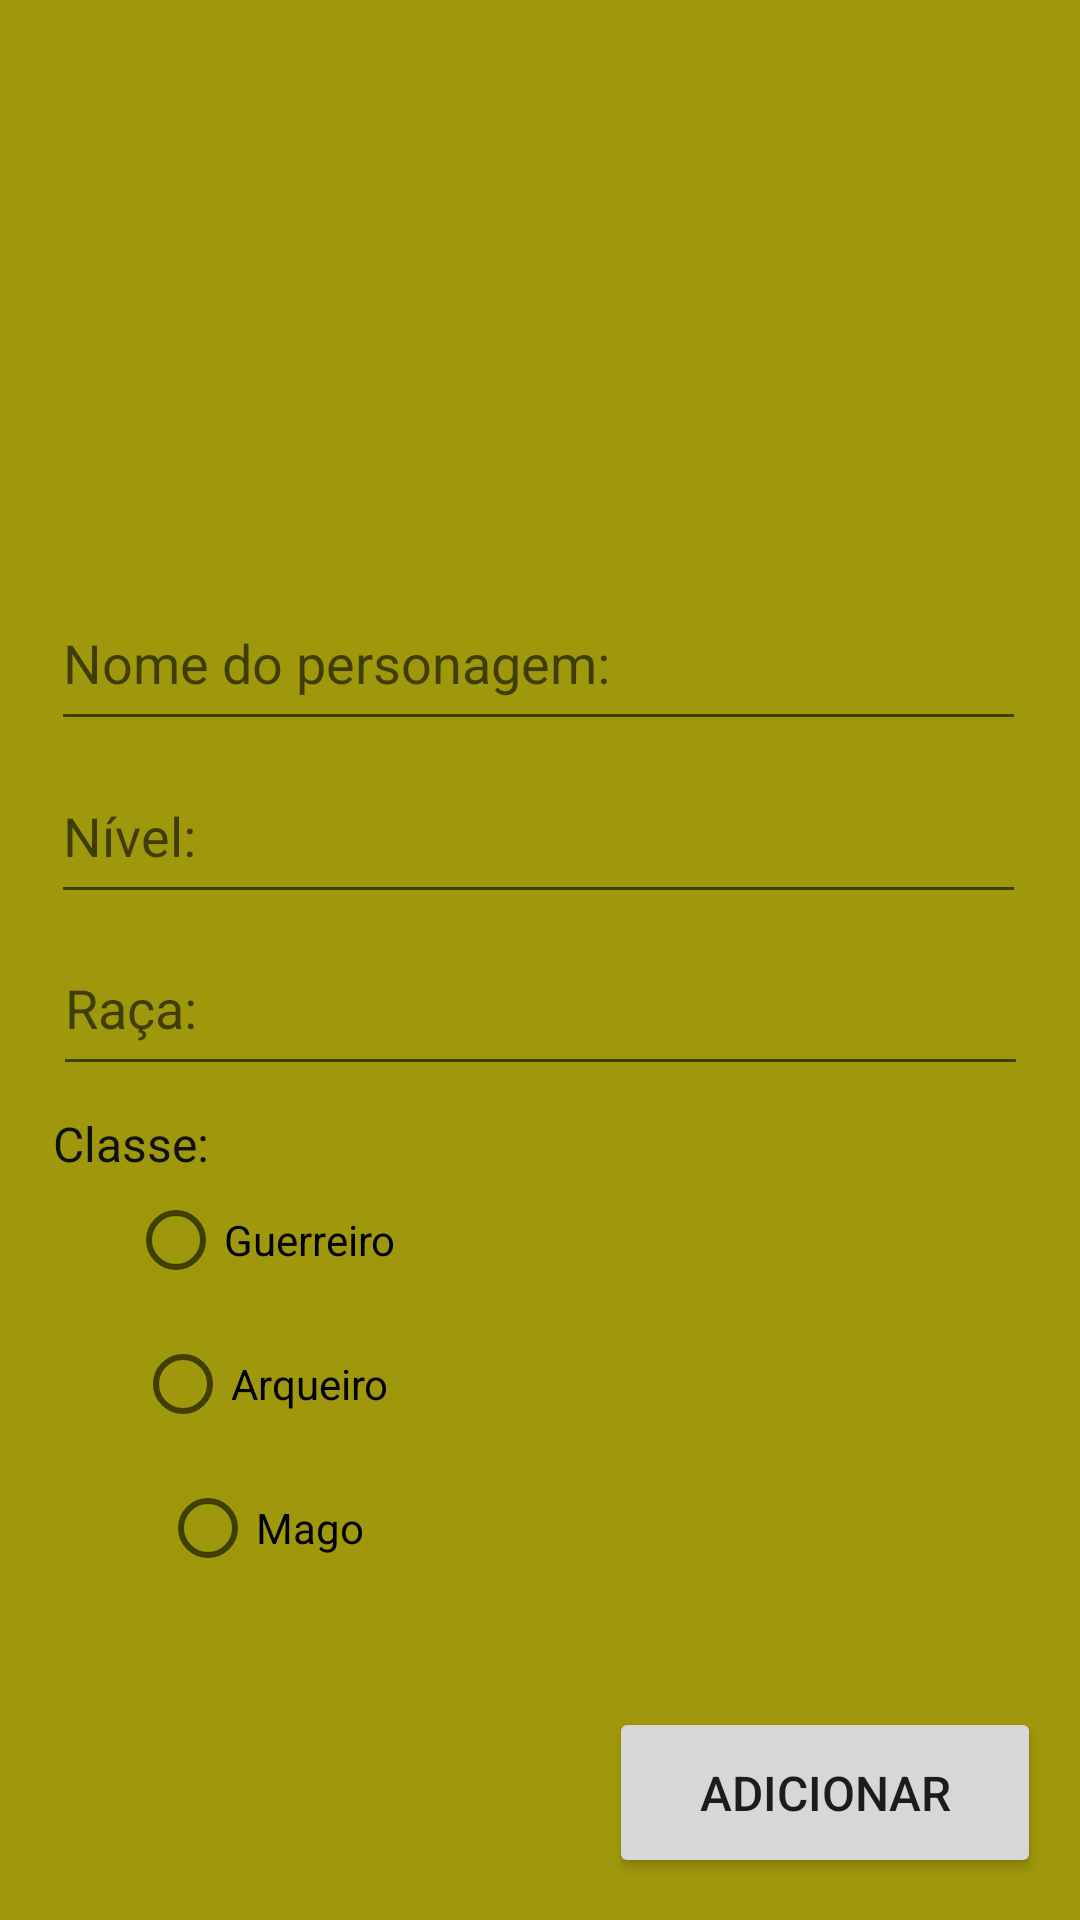

Write the Android layout XML for this screen, with the resource values it uses.
<!-- AndroidManifest.xml: application theme Theme.CriacaoPersonagem -->
<!-- res/layout/activity_formulario.xml -->
<?xml version="1.0" encoding="utf-8"?>
<androidx.constraintlayout.widget.ConstraintLayout xmlns:android="http://schemas.android.com/apk/res/android"
    xmlns:app="http://schemas.android.com/apk/res-auto"
    xmlns:tools="http://schemas.android.com/tools"
    android:layout_width="match_parent"
    android:layout_height="match_parent"
    android:background="#9F980C"
    tools:context=".FormularioActivity">


    <EditText
        android:id="@+id/etNome"
        android:layout_width="325dp"
        android:layout_height="55dp"
        android:ems="10"
        android:hint="@string/txtNomePersonagem"
        android:inputType="textCapWords"
        app:layout_constraintBottom_toBottomOf="parent"
        app:layout_constraintEnd_toEndOf="parent"
        app:layout_constraintHorizontal_bias="0.488"
        app:layout_constraintStart_toStartOf="parent"
        app:layout_constraintTop_toTopOf="parent"
        app:layout_constraintVertical_bias="0.328" />


    <EditText
        android:id="@+id/etNivel"
        android:layout_width="325dp"
        android:layout_height="55dp"
        android:ems="10"
        android:hint="@string/txtNivel"
        android:inputType="number"
        app:layout_constraintBottom_toBottomOf="parent"
        app:layout_constraintEnd_toEndOf="parent"
        app:layout_constraintHorizontal_bias="0.488"
        app:layout_constraintStart_toStartOf="parent"
        app:layout_constraintTop_toTopOf="parent"
        app:layout_constraintVertical_bias="0.427" />

    <EditText
        android:id="@+id/etRaca"
        android:layout_width="325dp"
        android:layout_height="55dp"
        android:ems="10"
        android:hint="@string/txtRaca"
        android:inputType="textCapWords"
        app:layout_constraintBottom_toBottomOf="parent"
        app:layout_constraintEnd_toEndOf="parent"
        app:layout_constraintStart_toStartOf="parent"
        app:layout_constraintTop_toTopOf="parent"
        app:layout_constraintVertical_bias="0.525" />

    <TextView
        android:id="@+id/textView"
        android:layout_width="325dp"
        android:layout_height="wrap_content"
        android:text="@string/txtClasse"
        android:textColor="#101010"
        android:textSize="16sp"
        app:layout_constraintBottom_toBottomOf="parent"
        app:layout_constraintEnd_toEndOf="parent"
        app:layout_constraintStart_toStartOf="parent"
        app:layout_constraintTop_toTopOf="parent"
        app:layout_constraintVertical_bias="0.599" />

    <RadioGroup
        android:id="@+id/rgClasse"
        android:layout_width="149dp"
        android:layout_height="146dp"
        android:gravity="center"
        android:orientation="vertical"
        app:layout_constraintBottom_toBottomOf="parent"
        app:layout_constraintEnd_toEndOf="parent"
        app:layout_constraintHorizontal_bias="0.061"
        app:layout_constraintStart_toStartOf="parent"
        app:layout_constraintTop_toTopOf="parent"
        app:layout_constraintVertical_bias="0.786">

        <RadioButton
            android:id="@+id/rbGuerreiro"
            android:layout_width="wrap_content"
            android:layout_height="wrap_content"
            android:layout_marginHorizontal="15px"
            android:text="@string/txtGuerreiro" />

        <RadioButton
            android:id="@+id/rbArqueiro"
            android:layout_width="wrap_content"
            android:layout_height="wrap_content"
            android:layout_marginHorizontal="15px"
            android:text="@string/txtArqueiro" />

        <RadioButton
            android:id="@+id/rbMago"
            android:layout_width="wrap_content"
            android:layout_height="wrap_content"
            android:layout_marginHorizontal="15px"
            android:text="@string/txtMago" />



    </RadioGroup>

    <Button
        android:id="@+id/btnAdicionar"
        android:layout_width="144dp"
        android:layout_height="57dp"
        android:text="@string/txtAdicionar"
        android:textSize="16sp"
        app:layout_constraintBottom_toBottomOf="parent"
        app:layout_constraintEnd_toEndOf="parent"
        app:layout_constraintHorizontal_bias="0.94"
        app:layout_constraintStart_toStartOf="parent"
        app:layout_constraintTop_toTopOf="parent"
        app:layout_constraintVertical_bias="0.976" />

    <ImageView
        android:id="@+id/imageView2"
        android:layout_width="213dp"
        android:layout_height="189dp"
        app:layout_constraintBottom_toBottomOf="parent"
        app:layout_constraintEnd_toEndOf="parent"
        app:layout_constraintStart_toStartOf="parent"
        app:layout_constraintTop_toTopOf="parent"
        app:layout_constraintVertical_bias="0.029"
        app:srcCompat="@drawable/icone" />

</androidx.constraintlayout.widget.ConstraintLayout>
<!-- resources referenced by this layout -->
<resources>
  <string name="txtAdicionar">Adicionar</string>
  <string name="txtArqueiro">Arqueiro</string>
  <string name="txtClasse">Classe: </string>
  <string name="txtGuerreiro">Guerreiro</string>
  <string name="txtMago">Mago</string>
  <string name="txtNivel">Nível: </string>
  <string name="txtNomePersonagem">Nome do personagem: </string>
  <string name="txtRaca">Raça: </string>
  <style name="Theme.CriacaoPersonagem" parent="Theme.MaterialComponents.DayNight.DarkActionBar">
          
          <item name="colorPrimary">#000000</item>
          <item name="colorPrimaryVariant">@color/purple_700</item>
          <item name="colorOnPrimary">@color/white</item>
          
          <item name="colorSecondary">@color/teal_200</item>
          <item name="colorSecondaryVariant">@color/teal_700</item>
          <item name="colorOnSecondary">@color/black</item>
          
          <item name="android:statusBarColor">?attr/colorPrimaryVariant</item>
          
      </style>
  <!-- not gathered from this repository: default colours our renderer supplied (Android Studio template values) -->
  <color name="purple_700">#FF3700B3</color>
  <color name="teal_200">#FF03DAC5</color>
  <color name="teal_700">#FF018786</color>
  <color name="black">#FF000000</color>
  <color name="white">#FFFFFFFF</color>
</resources>
